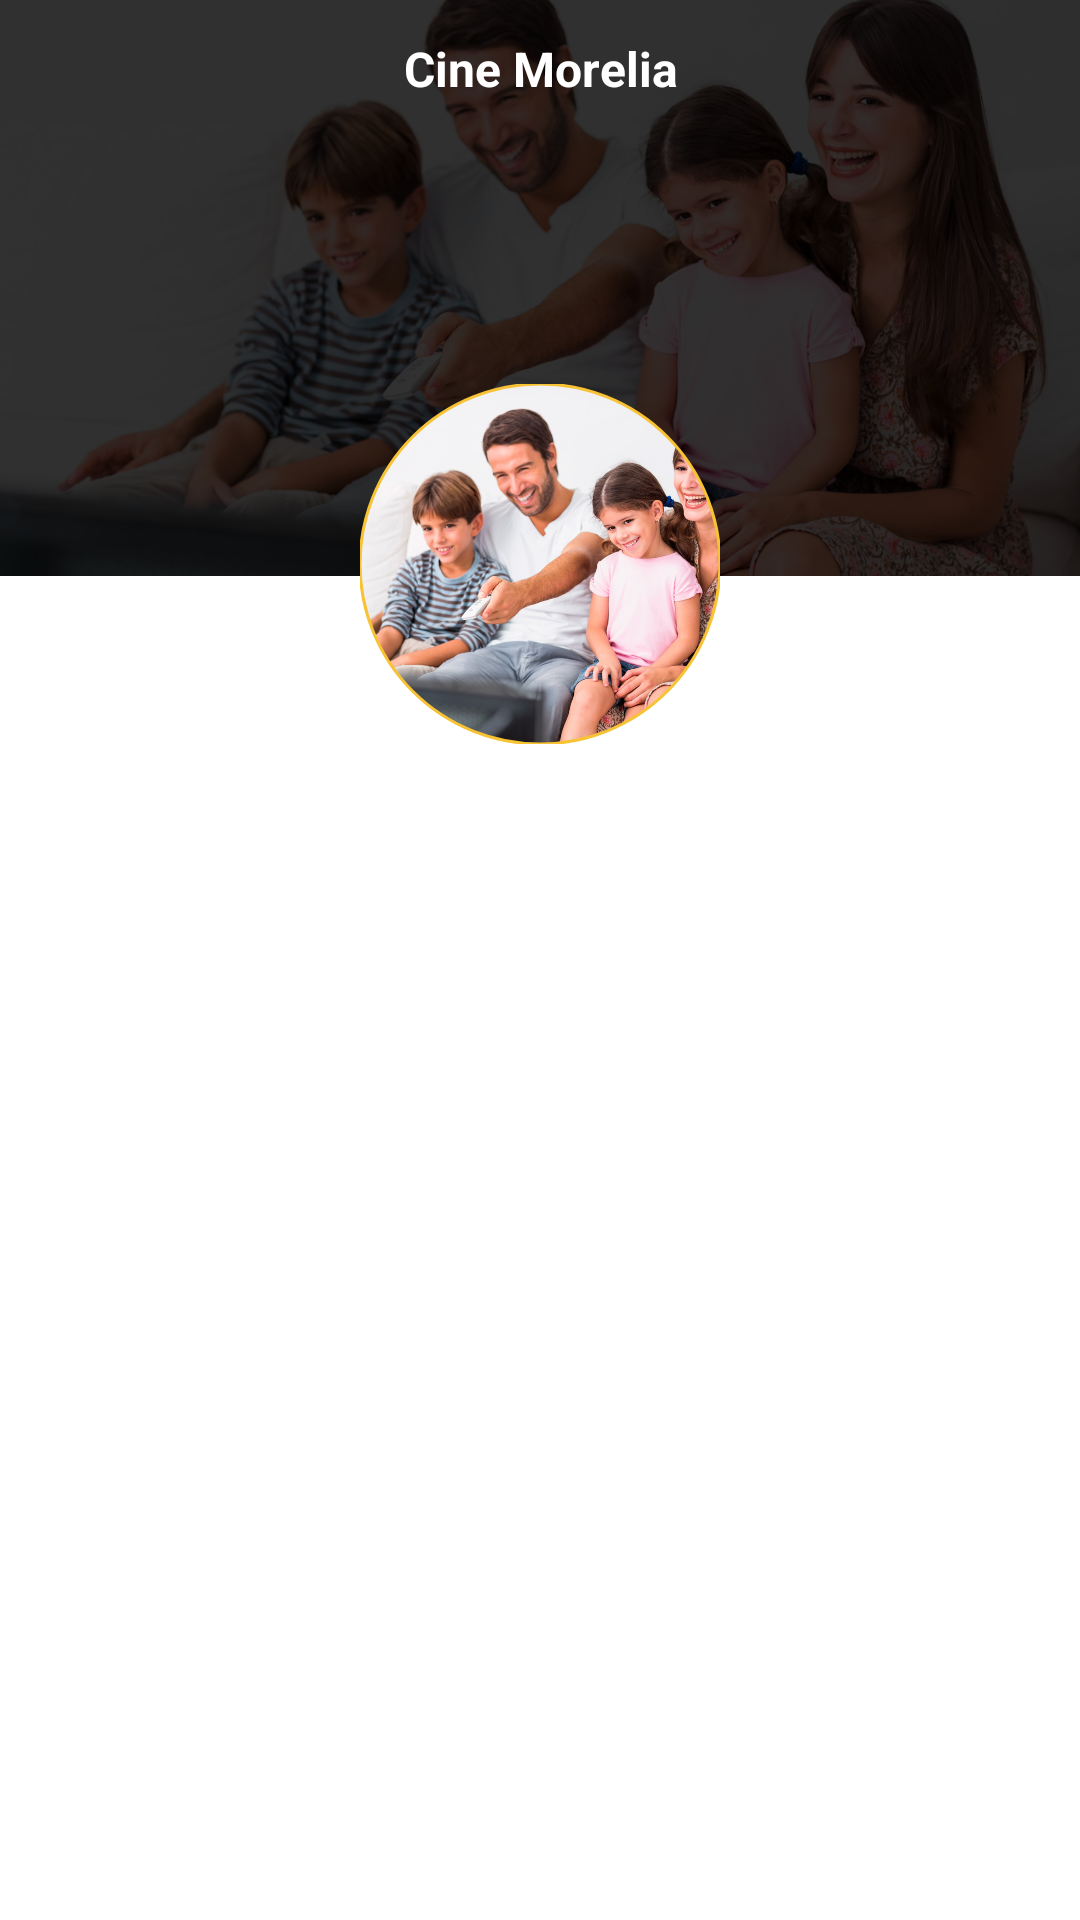

This screen was rendered from an Android layout file. Write that file and the resources it references.
<!-- AndroidManifest.xml: application theme Theme.CineMorelia.NoActionBar -->
<!-- res/layout/fragment_profile.xml -->
<?xml version="1.0" encoding="utf-8"?>
<androidx.constraintlayout.widget.ConstraintLayout xmlns:android="http://schemas.android.com/apk/res/android"
    xmlns:app="http://schemas.android.com/apk/res-auto"
    xmlns:tools="http://schemas.android.com/tools"
    android:layout_width="match_parent"
    android:layout_height="match_parent">

    <androidx.constraintlayout.widget.Guideline
        android:id="@+id/glLogo"
        android:layout_width="wrap_content"
        android:layout_height="wrap_content"
        android:orientation="horizontal"
        app:layout_constraintGuide_percent="0.3" />

    <androidx.constraintlayout.widget.Guideline
        android:id="@+id/glAvatar"
        android:layout_width="wrap_content"
        android:layout_height="wrap_content"
        android:orientation="horizontal"
        app:layout_constraintGuide_percent="0.20" />

    <ImageView
        android:layout_width="0dp"
        android:layout_height="0dp"
        android:scaleType="centerCrop"
        android:src="@drawable/background_family"
        app:layout_constraintBottom_toBottomOf="@id/glLogo"
        app:layout_constraintEnd_toEndOf="parent"
        app:layout_constraintStart_toStartOf="parent"
        app:layout_constraintTop_toTopOf="parent" />

    <View
        android:layout_width="0dp"
        android:layout_height="0dp"
        android:alpha="0.8"
        android:background="@color/black"
        android:src="@drawable/background_family"
        app:layout_constraintBottom_toBottomOf="@id/glLogo"
        app:layout_constraintEnd_toEndOf="parent"
        app:layout_constraintStart_toStartOf="parent"
        app:layout_constraintTop_toTopOf="parent" />

    <TextView
        android:id="@+id/tvTitle"
        android:layout_width="0dp"
        android:layout_height="wrap_content"
        android:layout_marginTop="12dp"
        android:text="@string/cinema_name"
        android:textAlignment="center"
        android:textColor="@color/white"
        android:textSize="16sp"
        android:textStyle="bold"
        app:layout_constraintEnd_toEndOf="parent"
        app:layout_constraintStart_toStartOf="parent"
        app:layout_constraintTop_toTopOf="parent" />

    <TextView
        android:id="@+id/tvName"
        android:layout_width="0dp"
        android:layout_height="wrap_content"
        android:layout_marginTop="12dp"
        android:textAlignment="center"
        android:textColor="@color/white"
        android:textSize="18sp"
        app:layout_constraintBottom_toTopOf="@id/ivAvatar"
        app:layout_constraintEnd_toEndOf="parent"
        app:layout_constraintStart_toStartOf="parent"
        app:layout_constraintTop_toBottomOf="@id/tvTitle"
        tools:text="Diego Lara" />

    <com.google.android.material.imageview.ShapeableImageView
        android:id="@+id/ivAvatar"
        android:layout_width="120dp"
        android:layout_height="120dp"
        android:scaleType="centerCrop"
        android:src="@drawable/background_family"
        app:layout_constraintEnd_toEndOf="parent"
        app:layout_constraintStart_toStartOf="parent"
        app:layout_constraintTop_toTopOf="@id/glAvatar"
        app:shapeAppearanceOverlay="@style/roundedImageViewRounded"
        app:strokeColor="@color/yellow"
        app:strokeWidth="1dp" />

    <ProgressBar
        android:id="@+id/pbProfile"
        android:layout_width="wrap_content"
        android:layout_height="wrap_content"
        android:visibility="gone"
        app:layout_constraintBottom_toBottomOf="parent"
        app:layout_constraintEnd_toEndOf="parent"
        app:layout_constraintStart_toStartOf="parent"
        app:layout_constraintTop_toBottomOf="@id/ivAvatar" />

    <TextView
        android:id="@+id/tvEmail"
        android:layout_width="0dp"
        android:layout_height="wrap_content"
        android:layout_marginTop="24dp"
        android:textAlignment="center"
        app:layout_constraintEnd_toEndOf="parent"
        app:layout_constraintStart_toStartOf="parent"
        app:layout_constraintTop_toBottomOf="@+id/ivAvatar"
        tools:text="Email" />

    <TextView
        android:id="@+id/tvTitleClub"
        android:layout_width="0dp"
        android:layout_height="wrap_content"
        android:layout_marginTop="24dp"
        android:textAlignment="center"
        app:layout_constraintEnd_toEndOf="parent"
        app:layout_constraintStart_toStartOf="parent"
        app:layout_constraintTop_toBottomOf="@+id/tvEmail"
        tools:text="@string/tit_club_number" />

    <TextView
        android:id="@+id/tvClub"
        android:layout_width="0dp"
        android:layout_height="wrap_content"
        android:layout_marginTop="6dp"
        android:textAlignment="center"
        app:layout_constraintEnd_toEndOf="parent"
        app:layout_constraintStart_toStartOf="parent"
        app:layout_constraintTop_toBottomOf="@+id/tvTitleClub"
        tools:text="@string/tit_club_number" />

</androidx.constraintlayout.widget.ConstraintLayout>
<!-- resources referenced by this layout -->
<resources>
  <color name="black">#FF000000</color>
  <color name="white">#FFFFFFFF</color>
  <color name="yellow">#f7c335</color>
  <!-- drawable background_family: jpg bitmap (drawable, 234377 bytes) -->
  <string name="cinema_name">Cine Morelia</string>
  <string name="tit_club_number">Tarjeta club:</string>
  <style name="roundedImageViewRounded">
          <item name="cornerFamily">rounded</item>
          <item name="cornerSize">50%</item>
      </style>
  <style name="Theme.CineMorelia.NoActionBar">
          <item name="windowActionBar">false</item>
          <item name="windowNoTitle">true</item>
      </style>
</resources>
